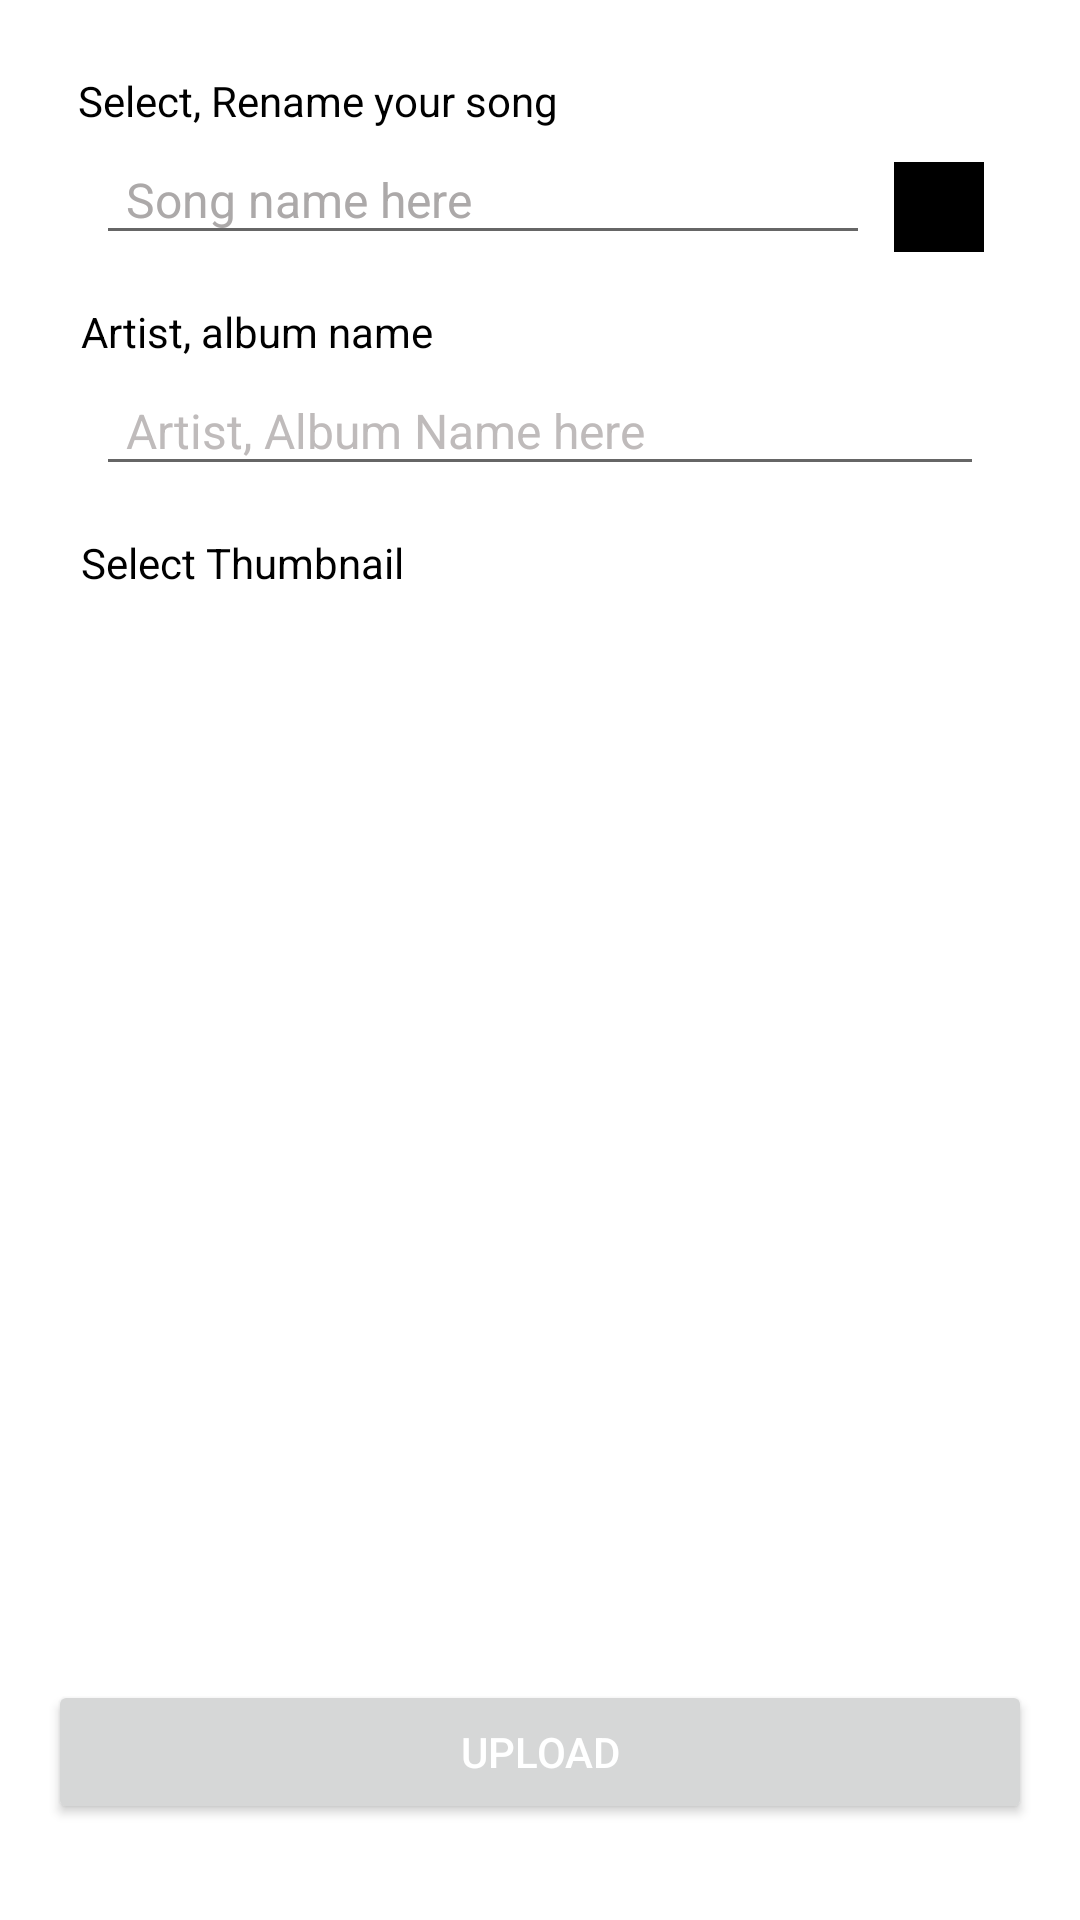

Write the Android layout XML for this screen, with the resource values it uses.
<!-- AndroidManifest.xml: application theme Theme.GhumatArti -->
<!-- res/layout/activity_upload_songs.xml -->
<?xml version="1.0" encoding="utf-8"?>
<androidx.constraintlayout.widget.ConstraintLayout xmlns:android="http://schemas.android.com/apk/res/android"
    xmlns:app="http://schemas.android.com/apk/res-auto"
    xmlns:tools="http://schemas.android.com/tools"
    android:layout_width="match_parent"
    android:layout_height="match_parent"
    android:background="@color/white"
    tools:context=".Activity.UploadSongs">

    <Button
        android:id="@+id/uploadSongButton"
        android:layout_width="0dp"
        android:layout_height="wrap_content"
        android:layout_marginStart="16dp"
        android:layout_marginEnd="16dp"
        android:layout_marginBottom="32dp"

        android:onClick="upload"

        android:text="Upload"
        android:textColor="#FFFFFF"
        app:layout_constraintBottom_toBottomOf="parent"
        app:layout_constraintEnd_toEndOf="parent"
        app:layout_constraintHorizontal_bias="0.5"
        app:layout_constraintStart_toStartOf="parent" />

    <EditText
        android:id="@+id/selectSong"
        android:layout_width="0dp"
        android:layout_height="40dp"
        android:layout_marginStart="32dp"
        android:layout_marginTop="2dp"
        android:layout_marginEnd="8dp"

        android:ems="10"

        android:hint="Song name here"
        android:imeOptions="actionNext"
        android:inputType="textPersonName"
        android:paddingStart="10dp"
        android:paddingEnd="10dp"
        android:textAlignment="textStart"
        android:textColor="@color/black"
        android:textColorHint="#ACA9A9"
        android:textSize="16sp"
        app:layout_constraintEnd_toStartOf="@+id/selectSongButton"
        app:layout_constraintStart_toStartOf="parent"
        app:layout_constraintTop_toBottomOf="@+id/textView2" />

    <EditText
        android:id="@+id/artistNameEditText"
        android:layout_width="0dp"
        android:layout_height="40dp"
        android:layout_marginStart="32dp"
        android:layout_marginTop="2dp"
        android:layout_marginEnd="32dp"

        android:hint="Artist, Album Name here"
        android:inputType="textPersonName"
        android:paddingStart="10dp"
        android:paddingEnd="10dp"
        android:textColor="@color/black"
        android:textColorHint="#BFBBBB"
        android:textSize="16sp"

        app:layout_constraintEnd_toEndOf="parent"
        app:layout_constraintHorizontal_bias="1.0"
        app:layout_constraintStart_toStartOf="parent"
        app:layout_constraintTop_toBottomOf="@+id/textView3" />

    <ImageButton
        android:id="@+id/selectSongButton"
        android:layout_width="30dp"
        android:layout_height="30dp"
        android:layout_marginTop="32dp"
        android:layout_marginEnd="32dp"
        android:background="@color/black"
        android:layout_marginBottom="16dp"
        app:layout_constraintBottom_toTopOf="@+id/artistNameEditText"
        app:layout_constraintEnd_toEndOf="parent"
        app:layout_constraintTop_toTopOf="parent" />

    <ImageView
        android:id="@+id/selectImage"
        android:layout_width="0dp"
        android:layout_height="0dp"
        android:layout_marginStart="32dp"
        android:layout_marginTop="8dp"
        android:layout_marginEnd="32dp"
        android:layout_marginBottom="100dp"
        app:layout_constraintBottom_toTopOf="@+id/uploadSongButton"
        app:layout_constraintEnd_toEndOf="parent"
        app:layout_constraintHorizontal_bias="0.0"
        app:layout_constraintStart_toStartOf="parent"
        app:layout_constraintTop_toBottomOf="@+id/textView"/>

    <TextView
        android:id="@+id/textView"
        android:layout_width="wrap_content"
        android:layout_height="wrap_content"
        android:layout_marginTop="16dp"

        android:text="Select Thumbnail"
        android:textColor="@color/black"
        app:layout_constraintEnd_toEndOf="parent"
        app:layout_constraintHorizontal_bias="0.107"
        app:layout_constraintStart_toStartOf="parent"
        app:layout_constraintTop_toBottomOf="@+id/artistNameEditText" />

    <TextView
        android:id="@+id/textView2"
        android:layout_width="wrap_content"
        android:layout_height="wrap_content"
        android:layout_marginTop="24dp"

        android:text="Select, Rename your song"
        android:textColor="@color/black"
        app:layout_constraintEnd_toEndOf="parent"
        app:layout_constraintHorizontal_bias="0.13"
        app:layout_constraintStart_toStartOf="parent"
        app:layout_constraintTop_toTopOf="parent" />

    <TextView
        android:id="@+id/textView3"
        android:layout_width="wrap_content"
        android:layout_height="wrap_content"
        android:layout_marginTop="16dp"

        android:text="Artist, album name"
        android:textColor="@color/black"
        app:layout_constraintEnd_toEndOf="parent"
        app:layout_constraintHorizontal_bias="0.111"
        app:layout_constraintStart_toStartOf="parent"
        app:layout_constraintTop_toBottomOf="@+id/selectSong" />
</androidx.constraintlayout.widget.ConstraintLayout>
<!-- resources referenced by this layout -->
<resources>
  <color name="black">#FF000000</color>
  <color name="white">#FFFFFFFF</color>
  <style name="Theme.GhumatArti" parent="Theme.MaterialComponents.DayNight.DarkActionBar">
          
          <item name="colorPrimary">@color/purple_500</item>
          <item name="colorPrimaryVariant">@color/purple_700</item>
          <item name="colorOnPrimary">@color/white</item>
          
          <item name="colorSecondary">@color/teal_200</item>
          <item name="colorSecondaryVariant">@color/teal_700</item>
          <item name="colorOnSecondary">@color/black</item>
          
          <item name="android:statusBarColor" tools:targetApi="l">?attr/colorPrimaryVariant</item>
          
      </style>
  <color name="purple_500">#FF6200EE</color>
  <color name="purple_700">#FF3700B3</color>
  <color name="teal_200">#FF03DAC5</color>
  <color name="teal_700">#FF018786</color>
</resources>
